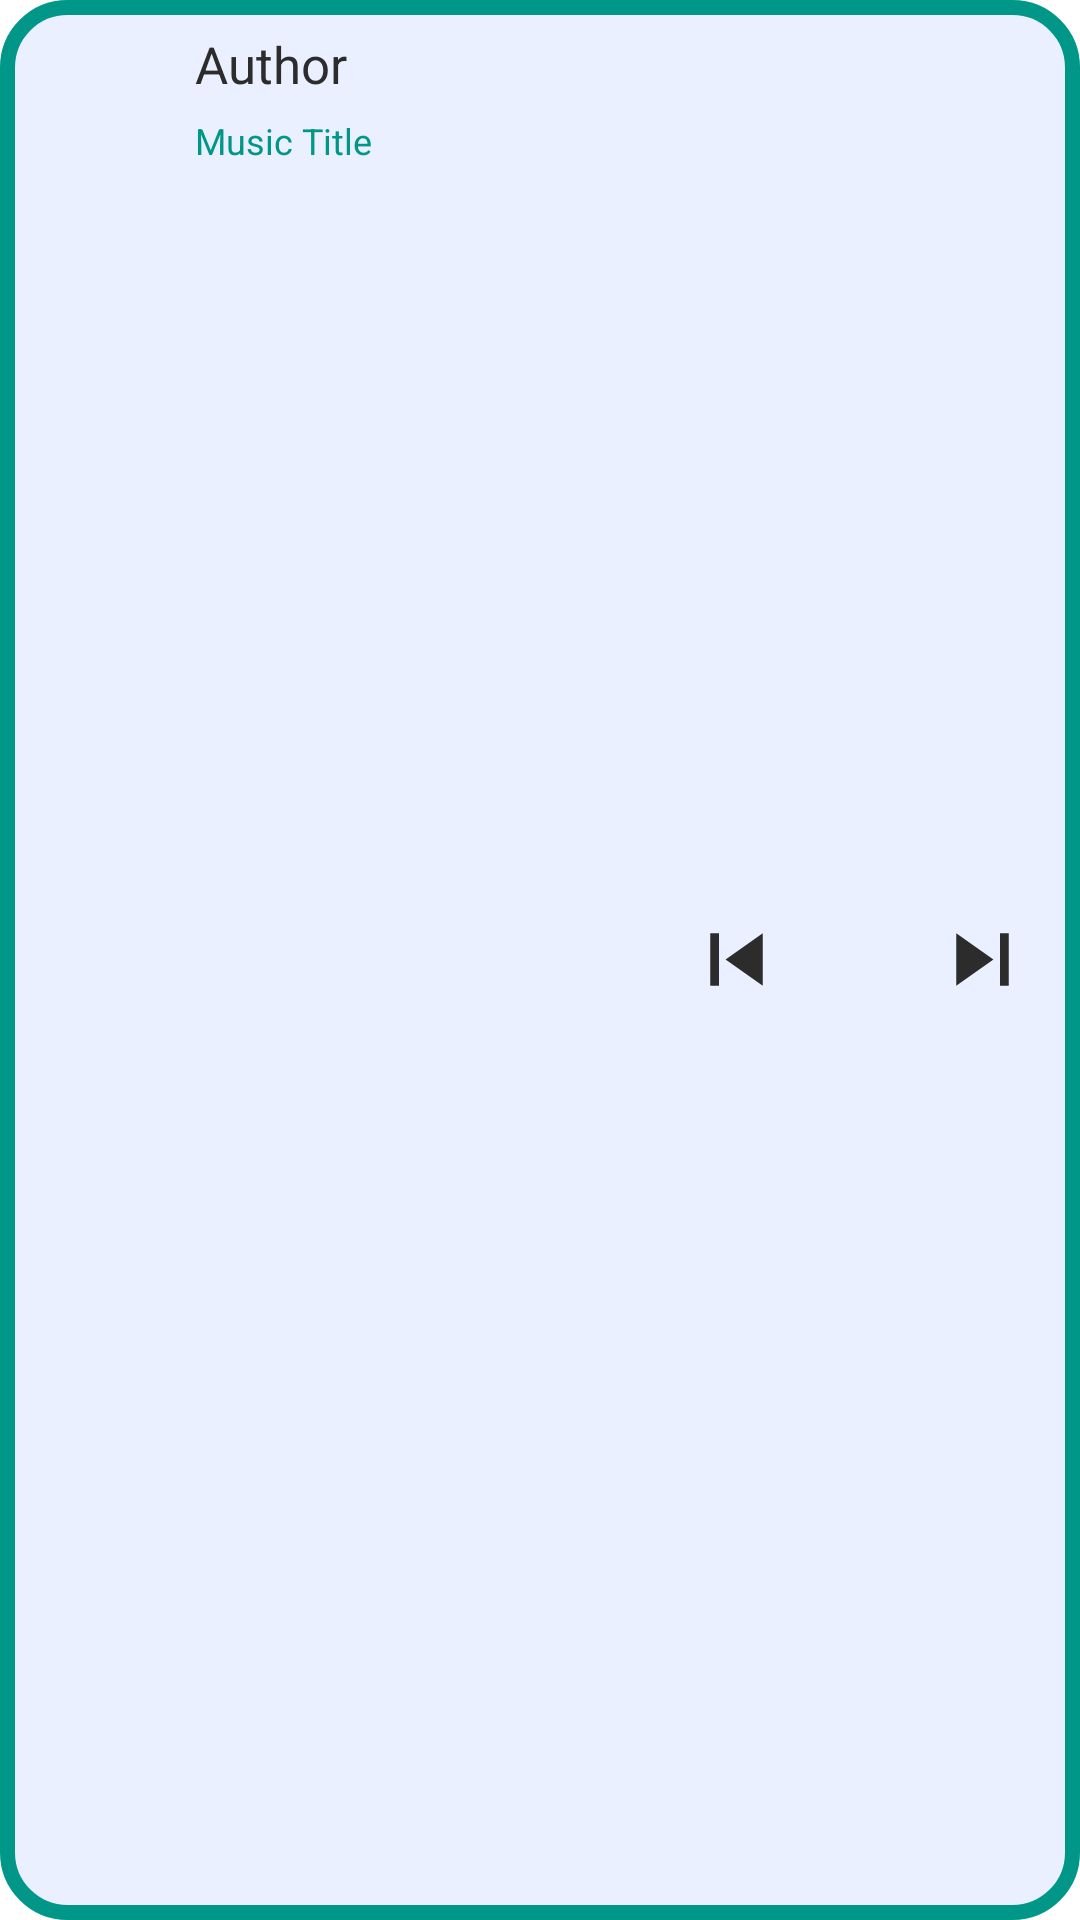

Produce the Android XML layout that renders to this screen, including the resource entries it uses.
<!-- AndroidManifest.xml: application theme Theme.SonicSoul -->
<!-- res/layout/music_player_mini.xml -->
<?xml version="1.0" encoding="utf-8"?>
<RelativeLayout xmlns:android="http://schemas.android.com/apk/res/android"
    xmlns:app="http://schemas.android.com/apk/res-auto"
    android:layout_width="match_parent"
    android:layout_height="wrap_content"
    android:background="@drawable/header_toolbar"
    android:id="@+id/mini_player_layout">

    <ImageView
        android:id="@+id/mini_player_music_img"
        android:layout_width="45dp"
        android:layout_height="45dp"
        android:layout_margin="10dp"/>

    <TextView
        android:id="@+id/mini_music_author"
        android:layout_width="wrap_content"
        android:layout_height="wrap_content"
        android:layout_marginTop="10dp"
        android:layout_toStartOf="@+id/mini_controls_layout"
        android:layout_toEndOf="@id/mini_player_music_img"
        android:ellipsize="end"
        android:maxLines="1"
        android:text="Author"
        android:textColor="@color/theme_white"
        android:textSize="@dimen/music_item_title" />

    <TextView
        android:id="@+id/mini_music_title"
        android:layout_width="wrap_content"
        android:layout_height="wrap_content"
        android:layout_alignBottom="@id/mini_player_music_img"
        android:layout_toStartOf="@+id/mini_controls_layout"
        android:layout_toEndOf="@id/mini_player_music_img"
        android:ellipsize="end"
        android:maxLines="1"
        android:text="Music Title"
        android:textColor="@color/theme_light"
        android:textSize="@dimen/music_item_author" />

    <LinearLayout
        android:id="@+id/mini_controls_layout"
        android:layout_width="wrap_content"
        android:layout_height="wrap_content"
        android:layout_alignParentEnd="true"
        android:layout_centerVertical="true"
        android:layout_marginEnd="15dp">

        <ImageButton
            android:id="@+id/mini_song_back"
            android:layout_width="@dimen/mini_player_controls"
            android:layout_height="@dimen/mini_player_controls"
            android:adjustViewBounds="true"
            android:background="?attr/selectableItemBackground"
            android:scaleType="fitXY"
            android:src="@drawable/previous_button"
            app:tint="@color/theme_white" />

        <ImageButton
            android:id="@+id/mini_song_play_pause"
            android:layout_width="@dimen/mini_player_controls"
            android:layout_height="@dimen/mini_player_controls"
            android:layout_marginLeft="@dimen/mini_player_controls_margin_between"
            android:layout_marginRight="@dimen/mini_player_controls_margin_between"
            android:adjustViewBounds="true"
            android:background="?attr/selectableItemBackground"
            android:gravity="center_horizontal"
            android:scaleType="fitXY"
            android:src="@drawable/play_button"
            app:tint="@color/theme_white" />

        <ImageButton
            android:id="@+id/mini_song_next"
            android:layout_width="@dimen/mini_player_controls"
            android:layout_height="@dimen/mini_player_controls"
            android:adjustViewBounds="true"
            android:background="?attr/selectableItemBackground"
            android:scaleType="fitXY"
            android:src="@drawable/next_button"
            app:tint="@color/theme_white" />
    </LinearLayout>

</RelativeLayout>
<!-- resources referenced by this layout -->
<resources>
  <color name="theme_light">#009688</color>
  <color name="theme_white">#2C2C2C</color>
  <dimen name="mini_player_controls">35dp</dimen>
  <dimen name="mini_player_controls_margin_between">6dp</dimen>
  <dimen name="music_item_author">12sp</dimen>
  <dimen name="music_item_title">17sp</dimen>
  <!-- drawable header_toolbar (drawable) -->
  <?xml version="1.0" encoding="utf-8"?>
  <shape xmlns:android="http://schemas.android.com/apk/res/android" android:shape="rectangle">
      <solid android:color="@color/theme_black"/>
      <corners android:radius="20dp"/>
      <stroke android:width="5dp" android:color="@color/theme_gray"/>
  </shape>
  <!-- drawable next_button (drawable) -->
  <vector android:height="30dp" android:tint="?attr/colorControlNormal"
      android:viewportHeight="24" android:viewportWidth="24"
      android:width="30dp" xmlns:android="http://schemas.android.com/apk/res/android">
      <path android:fillColor="@android:color/white" android:pathData="M6,18l8.5,-6L6,6v12zM16,6v12h2V6h-2z"/>
  </vector>
  <!-- drawable previous_button (drawable) -->
  <vector android:height="30dp" android:tint="?attr/colorControlNormal"
      android:viewportHeight="24" android:viewportWidth="24"
      android:width="30dp" xmlns:android="http://schemas.android.com/apk/res/android">
      <path android:fillColor="@android:color/white" android:pathData="M6,6h2v12L6,18zM9.5,12l8.5,6L18,6z"/>
  </vector>
  <style name="Theme.SonicSoul" parent="Theme.MaterialComponents.DayNight.DarkActionBar">
          
          <item name="colorPrimary">@color/theme_black</item>
          <item name="colorPrimaryVariant">@color/purple_700</item>
          <item name="colorOnPrimary">@color/theme_light</item>
          
          <item name="colorSecondary">@color/theme_light</item>
          <item name="colorSecondaryVariant">@color/theme_light</item>
          <item name="colorOnSecondary">@color/theme_gray</item>
          <item name="colorAccent">@color/theme_light</item>
          
          <item name="android:statusBarColor">@android:color/transparent</item>
          <item name="android:windowTranslucentStatus">true</item>
          <item name="android:windowTranslucentNavigation">true</item>
  
          
      </style>
  <color name="theme_black">#EAF0FF</color>
  <color name="theme_gray">#009688</color>
  <color name="purple_700">#FF3700B3</color>
</resources>
